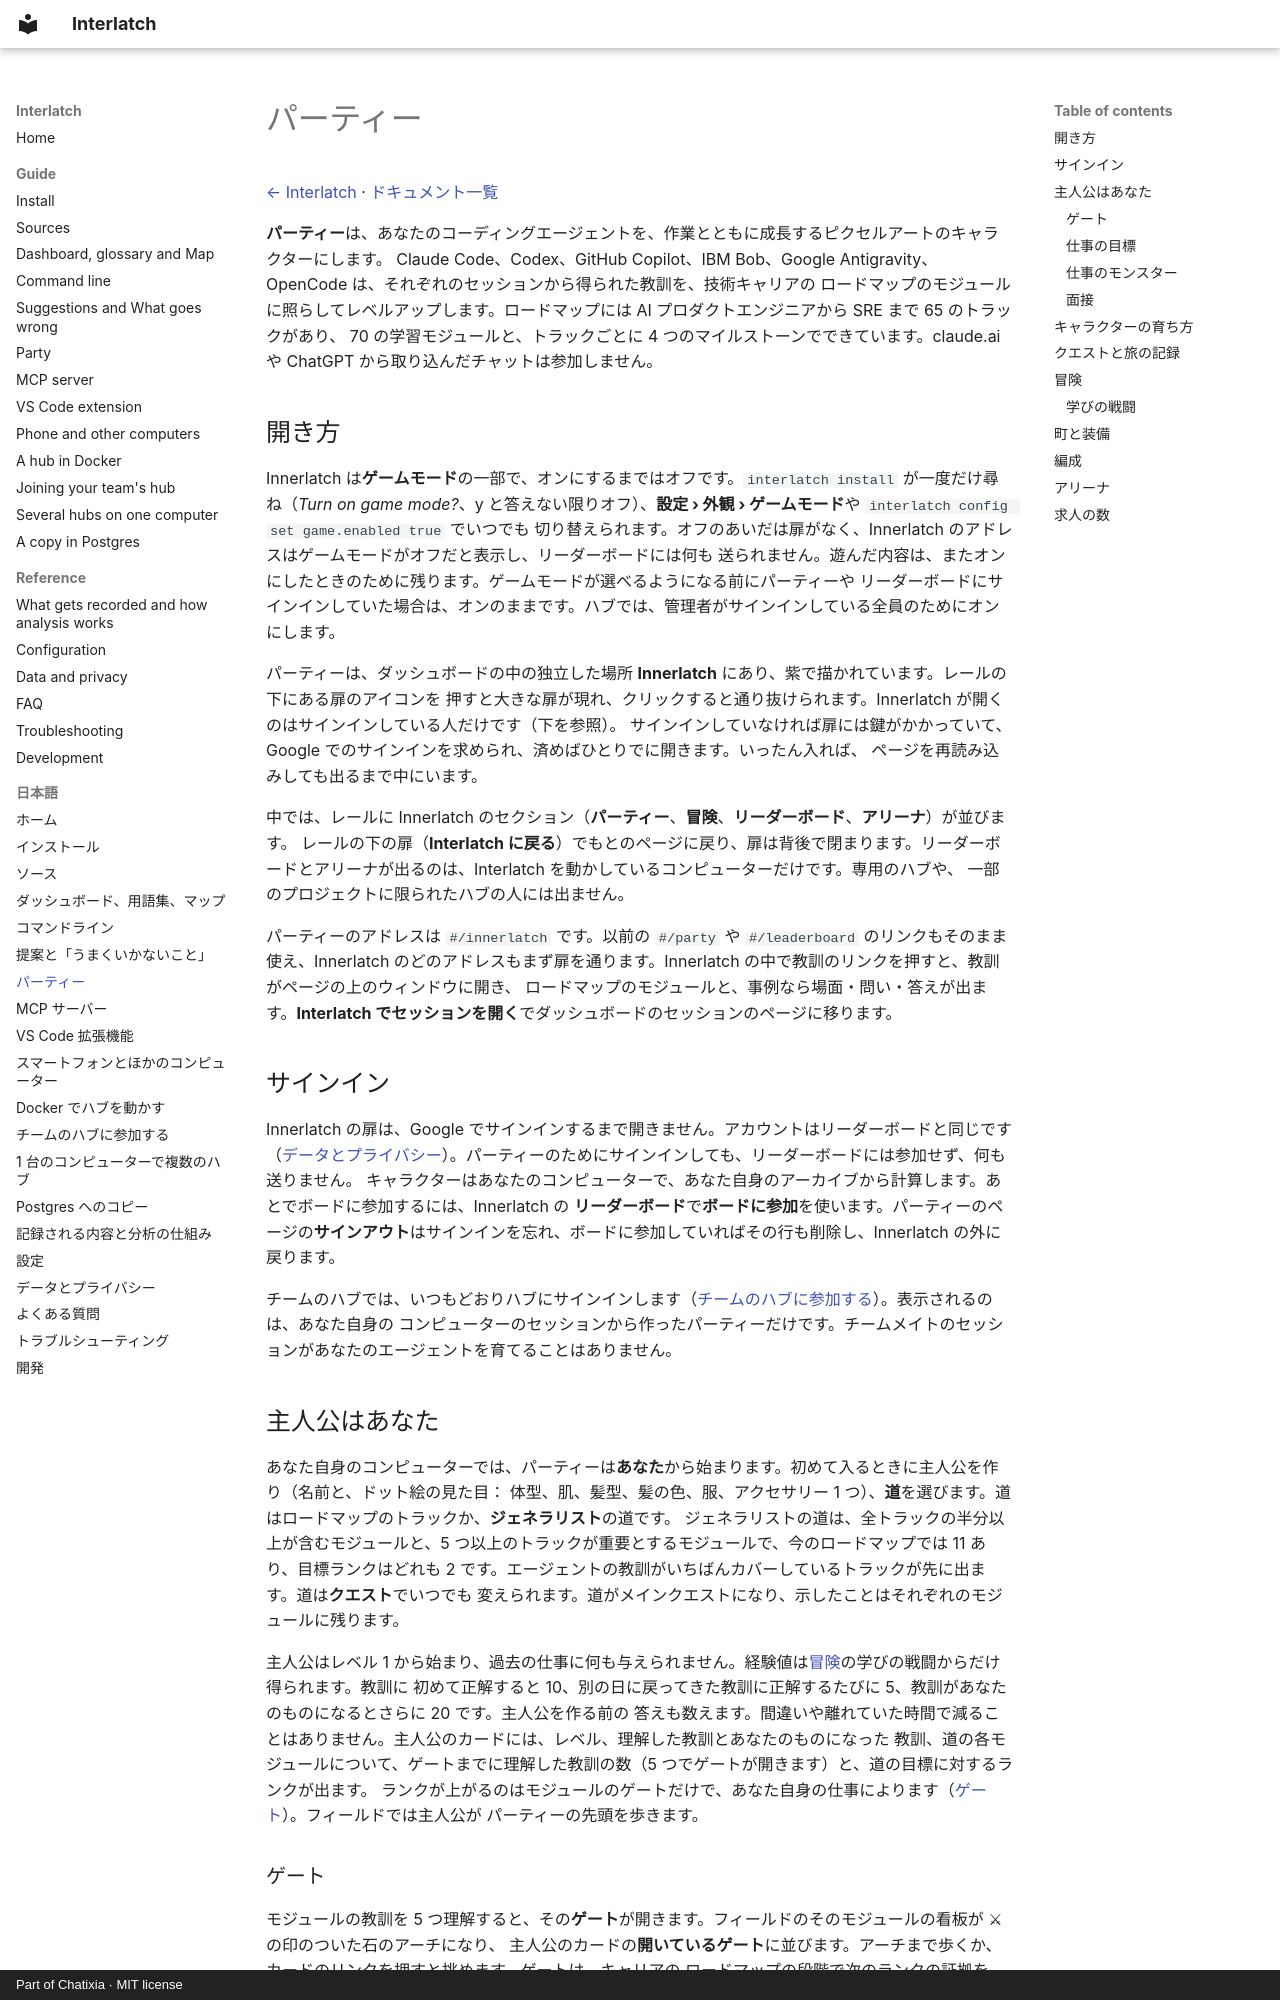

repository: Chatixia-AI/interlatch · page: ja/party/index.html · generator: mkdocs · copyright: Part of Chatixia · MIT license

# パーティー

[← Interlatch](../../README.ja.md) · [ドキュメント一覧](README.md)

**パーティー**は、あなたのコーディングエージェントを、作業とともに成長するピクセルアートのキャラクターにします。
Claude Code、Codex、GitHub Copilot、IBM Bob、Google Antigravity、OpenCode は、それぞれのセッションから得られた教訓を、技術キャリアの
ロードマップのモジュールに照らしてレベルアップします。ロードマップには AI プロダクトエンジニアから SRE まで 65 のトラックがあり、
70 の学習モジュールと、トラックごとに 4 つのマイルストーンでできています。claude.ai や ChatGPT から取り込んだチャットは参加しません。

## 開き方

Innerlatch は**ゲームモード**の一部で、オンにするまではオフです。`interlatch install` が一度だけ尋ね（*Turn on game
mode?*、y と答えない限りオフ）、**設定 › 外観 › ゲームモード**や `interlatch config set game.enabled true` でいつでも
切り替えられます。オフのあいだは扉がなく、Innerlatch のアドレスはゲームモードがオフだと表示し、リーダーボードには何も
送られません。遊んだ内容は、またオンにしたときのために残ります。ゲームモードが選べるようになる前にパーティーや
リーダーボードにサインインしていた場合は、オンのままです。ハブでは、管理者がサインインしている全員のためにオンにします。

パーティーは、ダッシュボードの中の独立した場所 **Innerlatch** にあり、紫で描かれています。レールの下にある扉のアイコンを
押すと大きな扉が現れ、クリックすると通り抜けられます。Innerlatch が開くのはサインインしている人だけです（下を参照）。
サインインしていなければ扉には鍵がかかっていて、Google でのサインインを求められ、済めばひとりでに開きます。いったん入れば、
ページを再読み込みしても出るまで中にいます。

中では、レールに Innerlatch のセクション（**パーティー**、**冒険**、**リーダーボード**、**アリーナ**）が並びます。
レールの下の扉（**Interlatch に戻る**）でもとのページに戻り、扉は背後で閉まります。リーダーボードとアリーナが出るのは、Interlatch を動かしているコンピューターだけです。専用のハブや、
一部のプロジェクトに限られたハブの人には出ません。

パーティーのアドレスは `#/innerlatch` です。以前の `#/party` や `#/leaderboard` のリンクもそのまま使え、Innerlatch のどのアドレスもまず扉を通ります。Innerlatch の中で教訓のリンクを押すと、教訓がページの上のウィンドウに開き、
ロードマップのモジュールと、事例なら場面・問い・答えが出ます。**Interlatch でセッションを開く**でダッシュボードのセッションのページに移ります。

## サインイン

Innerlatch の扉は、Google でサインインするまで開きません。アカウントはリーダーボードと同じです
（[データとプライバシー](privacy.md)）。パーティーのためにサインインしても、リーダーボードには参加せず、何も送りません。
キャラクターはあなたのコンピューターで、あなた自身のアーカイブから計算します。あとでボードに参加するには、Innerlatch の
**リーダーボード**で**ボードに参加**を使います。パーティーのページの**サインアウト**はサインインを忘れ、ボードに参加していればその行も削除し、Innerlatch の外に戻ります。

チームのハブでは、いつもどおりハブにサインインします（[チームのハブに参加する](join-a-hub.md)）。表示されるのは、あなた自身の
コンピューターのセッションから作ったパーティーだけです。チームメイトのセッションがあなたのエージェントを育てることはありません。

## 主人公はあなた

あなた自身のコンピューターでは、パーティーは**あなた**から始まります。初めて入るときに主人公を作り（名前と、ドット絵の見た目：
体型、肌、髪型、髪の色、服、アクセサリー 1 つ）、**道**を選びます。道はロードマップのトラックか、**ジェネラリスト**の道です。
ジェネラリストの道は、全トラックの半分以上が含むモジュールと、5 つ以上のトラックが重要とするモジュールで、今のロードマップでは
11 あり、目標ランクはどれも 2 です。エージェントの教訓がいちばんカバーしているトラックが先に出ます。道は**クエスト**でいつでも
変えられます。道がメインクエストになり、示したことはそれぞれのモジュールに残ります。

主人公はレベル 1 から始まり、過去の仕事に何も与えられません。経験値は[冒険](#冒険)の学びの戦闘からだけ得られます。教訓に
初めて正解すると 10、別の日に戻ってきた教訓に正解するたびに 5、教訓があなたのものになるとさらに 20 です。主人公を作る前の
答えも数えます。間違いや離れていた時間で減ることはありません。主人公のカードには、レベル、理解した教訓とあなたのものになった
教訓、道の各モジュールについて、ゲートまでに理解した教訓の数（5 つでゲートが開きます）と、道の目標に対するランクが出ます。
ランクが上がるのはモジュールのゲートだけで、あなた自身の仕事によります（[ゲート](#ゲート)）。フィールドでは主人公が
パーティーの先頭を歩きます。
